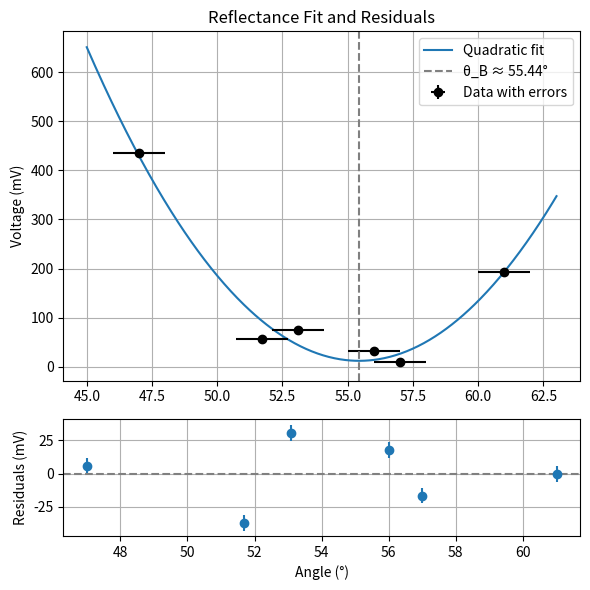

Python code for this plot:
import numpy as np
import matplotlib.pyplot as plt
from scipy.optimize import curve_fit

# Sample data (angles in deg, volt in mV)
theta_deg = np.array([51.7, 47, 56, 61, 57, 53.1])
volt_mV   = np.array([56, 434, 31, 192, 9, 74])
volt_mV_corr = volt_mV + 1     # subtracting -1 mV background

# Total uncertainty (oscilloscope + background) in mV
volt_err = np.full_like(volt_mV, np.sqrt(6.3**2 + 2**2))  # ≈ 6.6 mV
theta_err = np.full_like(theta_deg, 1.0)  # ±1 deg

# Quadratic fit function
def quad(x, A, B, C):
    return A*(x**2) + B*x + C

p0 = [1, -50, 100]  # initial guess
popt, pcov = curve_fit(quad, theta_deg, volt_mV_corr, sigma=volt_err, absolute_sigma=True, p0=p0)
A, B, C = popt
sigma_A, sigma_B = np.sqrt(np.diag(pcov)[0:2])

# Vertex of the parabola θ_b = -B / (2A) (Brewster's Angle)
theta_vertex = -B / (2*A)

# Error propagation for θ_b 
dtheta_dA = B / (2 * A**2)
dtheta_dB = -1 / (2 * A)
theta_vertex_unc = round(np.sqrt((dtheta_dA * sigma_A)**2 + (dtheta_dB * sigma_B)**2), 1)


# Chi-squared calculation
residuals = volt_mV_corr - quad(theta_deg, *popt)
chi2 = np.sum((residuals / volt_err)**2)
dof = len(theta_deg) - len(popt)  # degrees of freedom = N - num_params
chi2_red = chi2 / dof

# Plot main fit
fig, axs = plt.subplots(2, 1, figsize=(6, 6), gridspec_kw={'height_ratios': [3, 1]})
theta_fit = np.linspace(min(theta_deg) - 2, max(theta_deg) + 2, 500)

axs[0].plot(theta_fit, quad(theta_fit, *popt), label='Quadratic fit')
axs[0].errorbar(theta_deg, volt_mV_corr, xerr=theta_err, yerr=volt_err, fmt='o', color='black', label='Data with errors')
axs[0].axvline(theta_vertex, color='gray', linestyle='--', label=f'θ_B ≈ {theta_vertex:.2f}°')
axs[0].set_ylabel("Voltage (mV)")
axs[0].set_title("Reflectance Fit and Residuals")
axs[0].legend()
axs[0].grid()

# Residual plot
axs[1].errorbar(theta_deg, residuals, yerr=volt_err, fmt='o')
axs[1].axhline(0, color='gray', linestyle='--')
axs[1].set_xlabel("Angle (°)")
axs[1].set_ylabel("Residuals (mV)")
axs[1].grid()

plt.tight_layout()
# plt.show()

n = 1.000271800 * np.tan(np.radians(theta_vertex))
print(theta_vertex, theta_vertex_unc, chi2_red)
print(f"Index of Refraction of Glass: n = {n:.3f}")